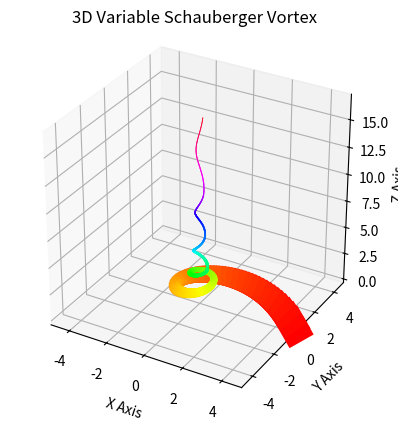

The script that saved this image:
import numpy as np
import matplotlib.pyplot as plt
from mpl_toolkits.mplot3d import Axes3D
from matplotlib import cm

# 参数定义
a = 5.0       # 弹簧开始时的半径
turns = 5    # 弹簧的圈数
points_per_turn = 100  # 每圈的点数

# 生成自定义数列（类似斐波那契）
def generate_custom_sequence(length):
    sequence = [2, 1]  # 初始值
    for _ in range(2, length):
        next_value = sequence[-1] + sequence[-2]  # 类似斐波那契，但可以根据需要修改
        sequence.append(next_value)
    return sequence

heights = generate_custom_sequence(turns)  # 为每一圈生成一个高度值
cumulative_heights = np.cumsum(heights)  # 累积高度

# 生成弹簧的数据
t = np.linspace(0, turns * 2 * np.pi, int(turns * points_per_turn))
x = t
r = a / (x + 1)  # 半径随着x线性变化

# 转换为笛卡尔坐标系
x = r * np.cos(t)
y = r * np.sin(t)

# 非线性增加高度
z = np.zeros_like(t)
for i in range(1, len(t)):
    turn_index = int(i / points_per_turn)  # 当前是第几圈
    z[i] = cumulative_heights[turn_index - 1] if turn_index > 0 else 0
    z[i] += (heights[turn_index] * (i % points_per_turn) / points_per_turn)

# 计算每个点的螺距和线宽，线宽随点渐变
d = 20 / ((np.arange(len(t)) / points_per_turn + 1) ** 2)

# 绘制3D图形
fig = plt.figure()
ax = fig.add_subplot(111, projection='3d')

# 设置 xy 轴范围为 ±5
ax.set_xlim([-5, 5])
ax.set_ylim([-5, 5])

# 生成弹簧的圆柱
for i in range(turns * points_per_turn - 1):
    ax.plot([x[i], x[i+1]], [y[i], y[i+1]], [z[i], z[i+1]], color=cm.hsv(i / (turns * points_per_turn)), linewidth=d[i])

ax.set_box_aspect([1, 1, 1])  # 确保x, y, z轴等长

# 设置标签和图表属性
ax.set_xlabel('X Axis')
ax.set_ylabel('Y Axis')
ax.set_zlabel('Z Axis')
ax.set_title('3D Variable Schauberger Vortex')

plt.show()
